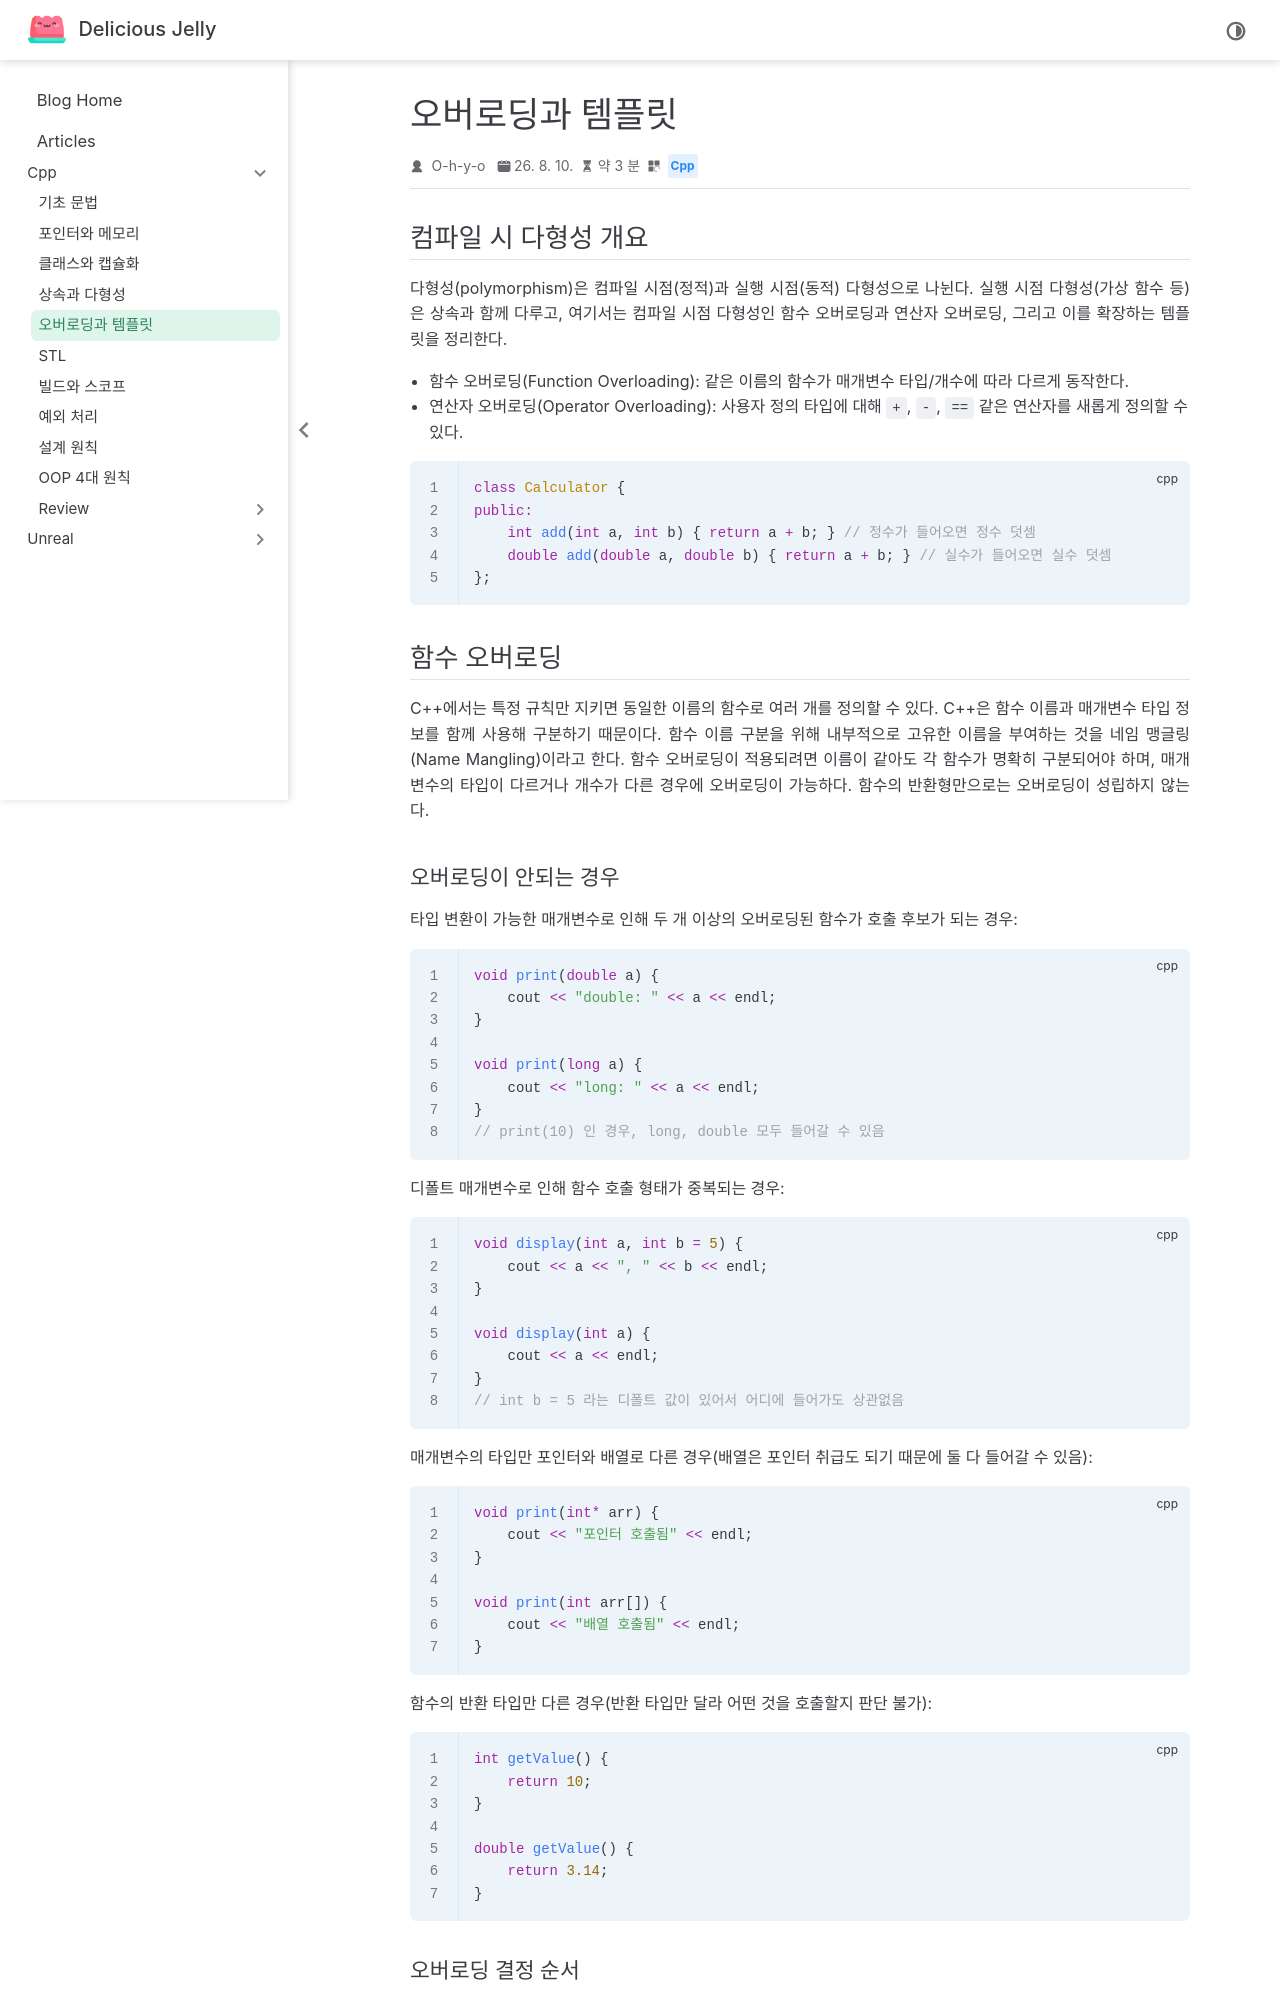

repository: O-h-y-o/O-h-y-o.github.io · page: posts/cpp/05-overloading-template.html · generator: jekyll

---
date: 2026-08-10
category:
  - Cpp
order: 5
---

# 오버로딩과 템플릿

## 컴파일 시 다형성 개요

다형성(polymorphism)은 컴파일 시점(정적)과 실행 시점(동적) 다형성으로 나뉜다. 실행 시점 다형성(가상 함수 등)은 상속과 함께 다루고, 여기서는 컴파일 시점 다형성인 함수 오버로딩과 연산자 오버로딩, 그리고 이를 확장하는 템플릿을 정리한다.

- 함수 오버로딩(Function Overloading): 같은 이름의 함수가 매개변수 타입/개수에 따라 다르게 동작한다.
- 연산자 오버로딩(Operator Overloading): 사용자 정의 타입에 대해 `+`, `-`, `==` 같은 연산자를 새롭게 정의할 수 있다.

```cpp
class Calculator {
public:
    int add(int a, int b) { return a + b; } // 정수가 들어오면 정수 덧셈
    double add(double a, double b) { return a + b; } // 실수가 들어오면 실수 덧셈
};
```

## 함수 오버로딩

C++에서는 특정 규칙만 지키면 동일한 이름의 함수로 여러 개를 정의할 수 있다. C++은 함수 이름과 매개변수 타입 정보를 함께 사용해 구분하기 때문이다. 함수 이름 구분을 위해 내부적으로 고유한 이름을 부여하는 것을 네임 맹글링(Name Mangling)이라고 한다. 함수 오버로딩이 적용되려면 이름이 같아도 각 함수가 명확히 구분되어야 하며, 매개변수의 타입이 다르거나 개수가 다른 경우에 오버로딩이 가능하다. 함수의 반환형만으로는 오버로딩이 성립하지 않는다.

### 오버로딩이 안되는 경우

타입 변환이 가능한 매개변수로 인해 두 개 이상의 오버로딩된 함수가 호출 후보가 되는 경우:

```cpp
void print(double a) {
    cout << "double: " << a << endl;
}

void print(long a) {
    cout << "long: " << a << endl;
}
// print(10) 인 경우, long, double 모두 들어갈 수 있음
```

디폴트 매개변수로 인해 함수 호출 형태가 중복되는 경우:

```cpp
void display(int a, int b = 5) {
    cout << a << ", " << b << endl;
}

void display(int a) {
    cout << a << endl;
}
// int b = 5 라는 디폴트 값이 있어서 어디에 들어가도 상관없음
```

매개변수의 타입만 포인터와 배열로 다른 경우(배열은 포인터 취급도 되기 때문에 둘 다 들어갈 수 있음):

```cpp
void print(int* arr) {
    cout << "포인터 호출됨" << endl;
}

void print(int arr[]) {
    cout << "배열 호출됨" << endl;
}
```

함수의 반환 타입만 다른 경우(반환 타입만 달라 어떤 것을 호출할지 판단 불가):

```cpp
int getValue() {
    return 10;
}

double getValue() {
    return 3.14;
}
```
